Run: headless pygame with SDL's dummy video driver; simulated clock (each Clock.tick advances the game by its frame time, no real sleeping); random seed 0; keys injected as events and as key.get_pressed() state; no mouse input.
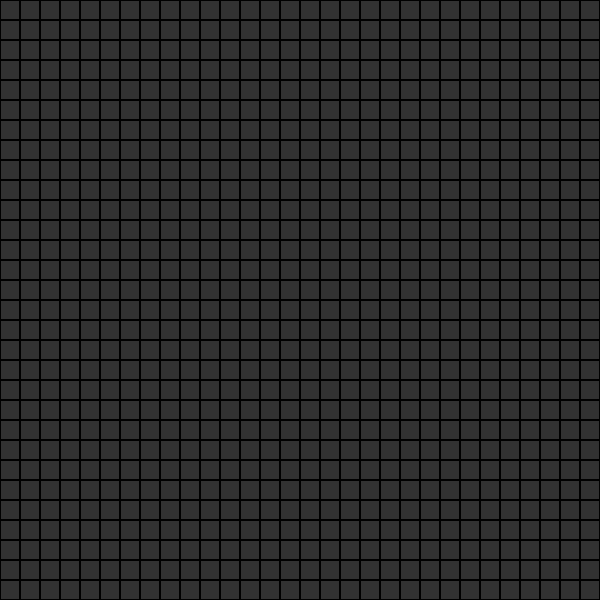
Frame 1 of 4 · flips 1–60 · no input
Frame 2 of 4 · flips 61–180 · tapped SPACE, RETURN · held RIGHT (→), D · screen unchanged from frame 1, image omitted
Frame 3 of 4 · flips 181–300 · held DOWN (↓), S · screen unchanged from frame 2, image omitted
Frame 4 of 4 · flips 301–420 · held LEFT (←), A, UP (↑), W · screen unchanged from frame 3, image omitted

The pygame program that drew these frames:

# Conway's "Game of Life" programmed using the PyGame library v2.0.1 in python 3.6

import pygame

pygame.init()

WIDTH, HEIGHT = 600, 600
WIN = pygame.display.set_mode((WIDTH, HEIGHT))
pygame.display.set_caption("Conway's Game of Life")
BACKGROUND = (50, 50, 50)
BLOCK_COLOUR = (0, 255, 0)
BORDER_COLOUR = (0, 0, 255)
BLACK = (0, 0, 0)
# GAME_FONT = pygame.font.SysFont('Times New Roman', 30)
FPS = 60


def draw_game() -> None:
    WIN.fill(BACKGROUND)
    draw_grid()
    pygame.display.update()


def draw_grid() -> None:
    block_size = 20  # Set the size of the grid block - Ensure it is a multiple of window dimensions
    for x in range(0, WIDTH, block_size):
        for y in range(0, HEIGHT, block_size):
            rect = pygame.Rect(x, y, block_size, block_size)
            pygame.draw.rect(WIN, BLACK, rect, 1)


def main():
    clock = pygame.time.Clock()
    run = True
    while run:
        clock.tick(FPS)

        draw_game()

        for event in pygame.event.get():
            if event.type == pygame.QUIT:
                pygame.quit()
                run = False


if __name__ == "__main__":
    main()
